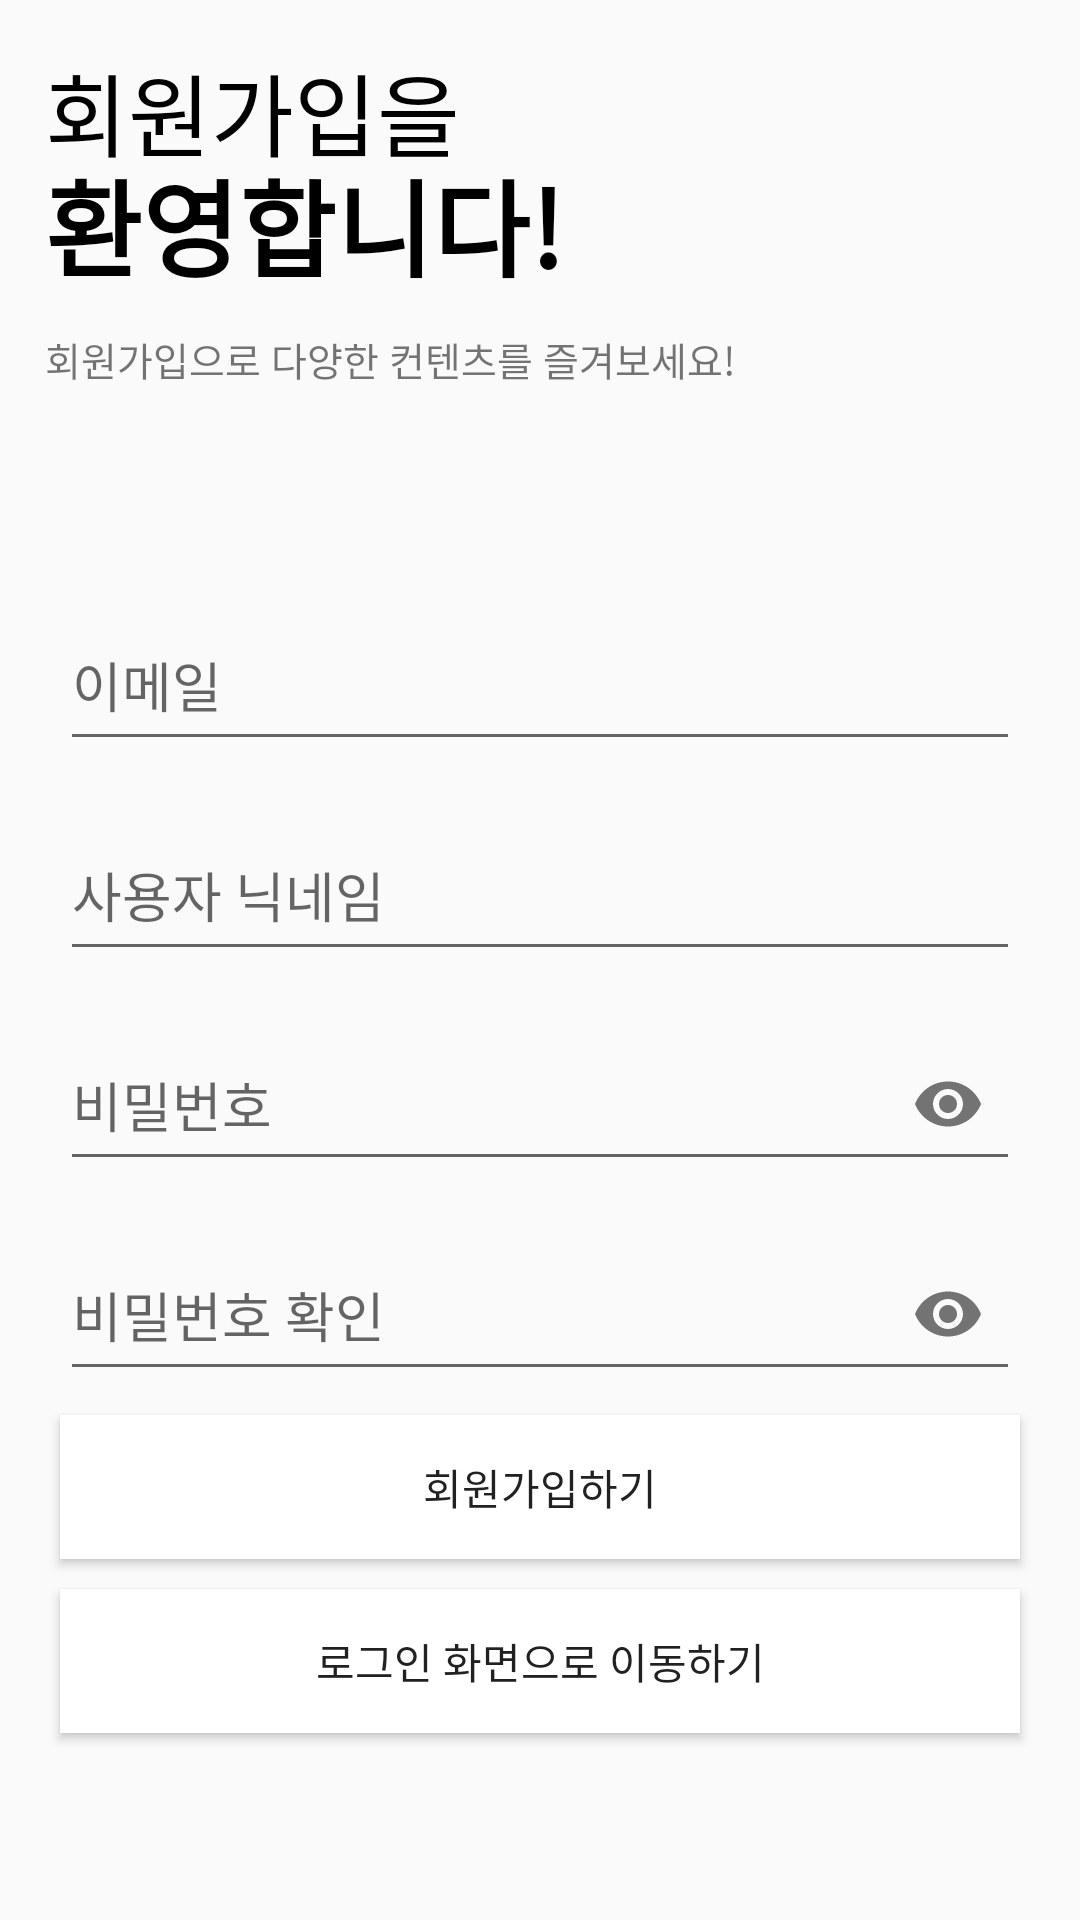

This screen was rendered from an Android layout file. Write that file and the resources it references.
<!-- AndroidManifest.xml: application theme Theme.ProjectEyebrow -->
<!-- res/layout/fragment_signin.xml -->
<?xml version="1.0" encoding="utf-8"?>
<FrameLayout
    xmlns:android="http://schemas.android.com/apk/res/android"
    xmlns:app="http://schemas.android.com/apk/res-auto"
    xmlns:tools="http://schemas.android.com/tools"
    android:layout_width="match_parent"
    android:layout_height="match_parent"
    tools:context=".view.SignInFragment">

    <androidx.constraintlayout.widget.ConstraintLayout
        android:layout_width="match_parent"
        android:layout_height="match_parent">

        <LinearLayout
            android:id="@+id/CreateAccount_Title_Layout"
            android:layout_width="match_parent"
            android:layout_height="wrap_content"
            android:layout_margin="15dp"
            android:orientation="vertical"
            app:layout_constraintEnd_toEndOf="parent"
            app:layout_constraintStart_toStartOf="parent"
            app:layout_constraintTop_toTopOf="parent">

            <TextView
                android:layout_width="wrap_content"
                android:layout_height="wrap_content"
                android:text="@string/CreateAccount_Title"
                android:textColor="@color/black"
                android:textSize="30sp" />

            <TextView
                android:layout_width="wrap_content"
                android:layout_height="wrap_content"
                android:layout_marginTop="-10dp"
                android:text="@string/Welcome_Title"
                android:textColor="@color/black"
                android:textSize="35sp"
                android:textStyle="bold" />

            <TextView
                android:layout_width="wrap_content"
                android:layout_height="wrap_content"
                android:layout_marginTop="10dp"
                android:text="@string/CreateAccount_SubTitle"
                android:textSize="13sp" />

        </LinearLayout>

        <LinearLayout
            android:id="@+id/CreateUserAccount_Layout"
            android:layout_width="wrap_content"
            android:layout_height="wrap_content"
            android:layout_margin="20dp"
            android:orientation="vertical"
            app:layout_constraintBottom_toBottomOf="parent"
            app:layout_constraintEnd_toEndOf="parent"
            app:layout_constraintStart_toStartOf="parent"
            app:layout_constraintTop_toBottomOf="@id/CreateAccount_Title_Layout">

            <com.google.android.material.textfield.TextInputLayout
                android:layout_width="320dp"
                android:layout_height="60dp"
                android:layout_margin="5dp"
                android:layout_gravity="center_horizontal"
                android:hint="@string/userEmail_Hint" >

                <com.google.android.material.textfield.TextInputEditText
                    android:id="@+id/EmailInput"
                    android:layout_width="match_parent"
                    android:layout_height="51dp"
                    android:inputType="textEmailAddress" />

            </com.google.android.material.textfield.TextInputLayout>

            <com.google.android.material.textfield.TextInputLayout
                android:layout_width="320dp"
                android:layout_height="60dp"
                android:layout_margin="5dp"
                android:layout_gravity="center_horizontal"
                android:hint="@string/userNickName_Hint" >

                <com.google.android.material.textfield.TextInputEditText
                    android:id="@+id/NameInput"
                    android:layout_width="match_parent"
                    android:layout_height="51dp"
                    android:inputType="text" />

            </com.google.android.material.textfield.TextInputLayout>

            <com.google.android.material.textfield.TextInputLayout
                android:layout_width="320dp"
                android:layout_height="60dp"
                android:layout_margin="5dp"
                android:layout_gravity="center_horizontal"
                android:hint="@string/userPassword_Hint"
                app:passwordToggleEnabled="true" >

                <com.google.android.material.textfield.TextInputEditText
                    android:id="@+id/PasswordInput"
                    android:layout_width="match_parent"
                    android:layout_height="51dp"
                    android:inputType="textPassword" />

            </com.google.android.material.textfield.TextInputLayout>


            <com.google.android.material.textfield.TextInputLayout
                android:layout_width="320dp"
                android:layout_height="60dp"
                android:layout_margin="5dp"
                android:layout_gravity="center_horizontal"
                android:hint="@string/userPassword_confirm_Hint"
                app:passwordToggleEnabled="true" >

                <com.google.android.material.textfield.TextInputEditText
                    android:id="@+id/ConfirmPasswordInput"
                    android:layout_width="match_parent"
                    android:layout_height="51dp"
                    android:inputType="textPassword" />

            </com.google.android.material.textfield.TextInputLayout>

            <Button
                android:id="@+id/CreateAccount_Btn"
                android:layout_width="320dp"
                android:layout_height="wrap_content"
                android:layout_gravity="center_horizontal"
                android:layout_margin="5dp"
                android:background="@color/white"
                android:elevation="0dp"
                android:text="@string/CreateAccount_Btn" />

            <Button
                android:id="@+id/toLogInFragment_Btn"
                android:layout_width="320dp"
                android:layout_height="wrap_content"
                android:layout_gravity="center_horizontal"
                android:layout_margin="5dp"
                android:background="@color/white"
                android:elevation="0dp"
                android:text="@string/toLogInFragment_Btn" />


        </LinearLayout>

    </androidx.constraintlayout.widget.ConstraintLayout>

</FrameLayout>
<!-- resources referenced by this layout -->
<resources>
  <color name="black">#FF000000</color>
  <color name="white">#FFFFFFFF</color>
  <string name="CreateAccount_Btn">회원가입하기</string>
  <string name="CreateAccount_SubTitle">회원가입으로 다양한 컨텐츠를 즐겨보세요!</string>
  <string name="CreateAccount_Title">회원가입을</string>
  <string name="Welcome_Title">환영합니다!</string>
  <string name="toLogInFragment_Btn">로그인 화면으로 이동하기</string>
  <string name="userEmail_Hint">이메일</string>
  <string name="userNickName_Hint">사용자 닉네임</string>
  <string name="userPassword_Hint">비밀번호</string>
  <string name="userPassword_confirm_Hint">비밀번호 확인</string>
  <style name="Theme.ProjectEyebrow" parent="Theme.AppCompat.Light.DarkActionBar">
          
          <item name="colorPrimary">@color/purple_500</item>
          <item name="colorPrimaryDark">@color/white</item>
          <item name="colorAccent">@color/teal_200</item>
          
          <item name="windowNoTitle">true</item>
          <item name="android:windowLightStatusBar">true</item>
      </style>
  <color name="purple_500">#FF6200EE</color>
  <color name="teal_200">#FF03DAC5</color>
</resources>
